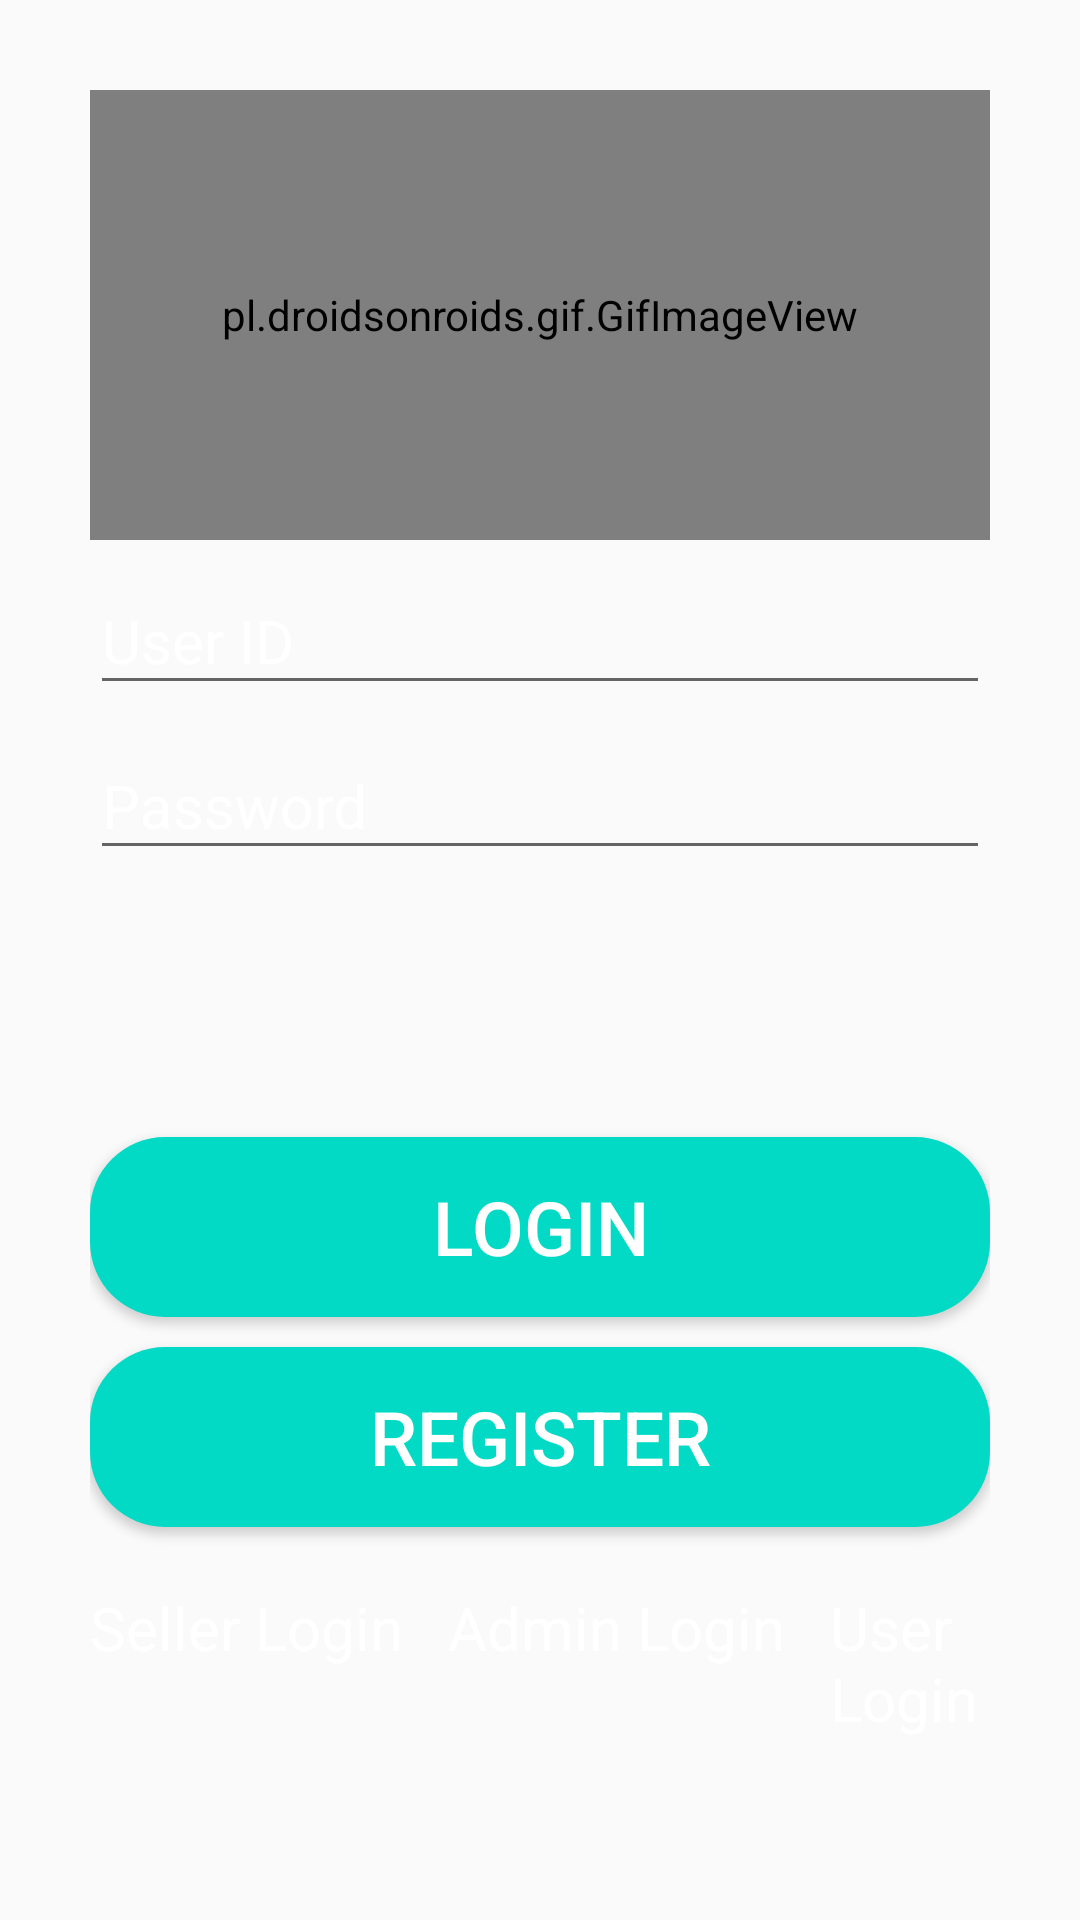

This screen was rendered from an Android layout file. Write that file and the resources it references.
<!-- AndroidManifest.xml: application theme Theme.MaterialComponents.Light.Bridge -->
<!-- res/layout/activity_login_form.xml -->
<?xml version="1.0" encoding="utf-8"?>
<LinearLayout xmlns:android="http://schemas.android.com/apk/res/android"
    xmlns:app="http://schemas.android.com/apk/res-auto"
    xmlns:tools="http://schemas.android.com/tools"
    android:layout_width="match_parent"

    android:background="@drawable/aa"
    android:layout_height="match_parent"
    android:orientation="vertical"
    android:isScrollContainer="true"
    android:padding="30dp"
    tools:context=".LoginForm">

    <pl.droidsonroids.gif.GifImageView
        android:layout_width="match_parent"
        android:layout_height="150dp"
        android:src="@drawable/loader"
        android:padding="10dp"
        />
    <com.google.android.material.textfield.TextInputLayout
        android:layout_width="match_parent"
        android:layout_height="wrap_content"
        android:focusable="true"
        android:textColorHint="#ffffff"
        app:hintTextColor="#ffffff"
        android:focusableInTouchMode="true"
        >

    <EditText
        android:id="@+id/edittext_user"
        android:layout_width="match_parent"
        android:layout_height="wrap_content"
        android:hint="User ID"
        android:textColor="#ffffff"
        android:ems="10"
        android:layout_marginTop="5dp"
        android:inputType="text"
        android:textSize="20sp"

        />
    </com.google.android.material.textfield.TextInputLayout>

    <com.google.android.material.textfield.TextInputLayout
        android:layout_width="match_parent"
        android:layout_height="wrap_content"
        android:focusable="true"
        android:textColorHint="#ffffff"
        app:hintTextColor="#ffffff"
        android:focusableInTouchMode="true"
        >

    <EditText
        android:id="@+id/edittext_password"
        android:layout_width="match_parent"
        android:layout_height="wrap_content"
        android:hint="Password"
        android:textColor="#ffffff"
        android:ems="10"
        android:layout_marginTop="5dp"
        android:inputType="textPassword"
        android:textSize="20sp"

        />
    </com.google.android.material.textfield.TextInputLayout>
    <TextView
        android:layout_width="match_parent"
        android:layout_height="wrap_content"
        android:layout_margin="20dp"
        android:paddingLeft="10dp"
        android:textColor="#ffffff"
        android:id="@+id/text"></TextView>
    <Button
        android:layout_width="match_parent"
        android:layout_height="60dp"
        android:text="Login"
        android:textSize="25sp"
        android:textColor="#ffffff"
        android:layout_marginTop="30dp"
        android:background="@drawable/button_rounded"
        android:onClick="btn_login_Form"

        />
    <Button
        android:id="@+id/button_signup"
        android:layout_width="match_parent"
        android:layout_height="60dp"
        android:text="Register"
        android:textSize="25sp"
        android:textColor="#ffffff"
        android:layout_marginTop="10dp"
        android:background="@drawable/button_rounded"
        android:onClick="btn_signup_Form"


        />
    <LinearLayout
        android:layout_width="match_parent"
        android:layout_height="match_parent"
        android:paddingTop="20dp"
        android:orientation="horizontal">
        <TextView
            android:layout_width="wrap_content"
            android:layout_height="match_parent"
            android:onClick="btn_sellerlogin"
            android:text="Seller Login"
            android:textColor="#ffffff"
            android:textSize="20dp"></TextView>
        <TextView
            android:layout_width="wrap_content"
            android:layout_height="match_parent"
            android:onClick="btn_adminlogin"
            android:text="Admin Login"
            android:textColor="#ffffff"
            android:textSize="20dp"
            android:paddingLeft="15dp"></TextView>
        <TextView
            android:layout_width="wrap_content"
            android:layout_height="match_parent"
            android:onClick="btn_userlogin"
            android:text="User Login"
            android:textSize="20dp"
            android:textColor="#ffffff"
            android:paddingLeft="15dp"></TextView>

    </LinearLayout>
</LinearLayout>
<!-- resources referenced by this layout -->
<resources>
  <!-- drawable button_rounded (drawable) -->
  <?xml version="1.0" encoding="utf-8"?>
  <shape xmlns:android="http://schemas.android.com/apk/res/android"
  
      android:shape="rectangle">
  
  <solid
      android:color="@color/colorAccent"
  
  />
  
      <corners
          android:radius="25dp"
          />
  
  </shape>
  <color name="colorAccent">#03DAC5</color>
</resources>
